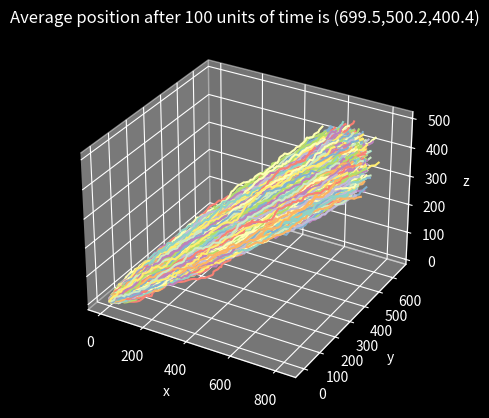

Python code for this plot:
#Simualting a gas particle moving with drift movement due to a net force acting on it, and a random movement.
#This net force is not constant, and some randomness is involved in it.
#Future states of this net force depends on previous values of the net force. In this case, it cannot remain constant for two consecutive units of time.
#The objective is to find the expected location of the particle relative to its original location after a given amount of time.

#Importing modules
import random
import numpy as np
import matplotlib.pyplot as plt
from mpl_toolkits import mplot3d

#Configuring the graph where the results will be plotted
plt.style.use("dark_background")
plt.figure()
ax = plt.axes(projection ='3d')
plt.xlabel("x")
plt.ylabel("y")
ax.set_zlabel("z")

#Initialising the number of iterations and the time after which the location is to be found
iters = 10000
total_time = 100

#Initialising the running total of the final position after every iteration, which will later be divided by the number of iterations to find the average
total_x = 0
total_y = 0
total_z = 0

for i in range(iters):
	#Initialising the lists that will store the changes in the particle's position after every unit of time
	position_x_lst = [0]
	position_y_lst = [0]
	position_z_lst = [0]

	#Setting temporary values for the drift
	drift_x = 0
	drift_y = 0
	drift_z = 0

	for j in range(total_time):
		x = drift_x
		y = drift_y
		z = drift_z

		#Initialising the drift movement
		while drift_x == x:
			drift_x = random.randint(5,9)
		while drift_y == y:
			drift_y = random.randint(3,7)
		while drift_z == z:
			drift_z = random.randint(2,6)

		#Initialising the random movement of the particle
		random_x = random.randint(-5,5)
		random_y = random.randint(-5,5)
		random_z= random.randint(-5,5)

		#Calculating the net change in the particle's position
		change_x = drift_x + random_x
		change_y = drift_y + random_y
		change_z = drift_z + random_z

		#Adding the new position to the lists
		position_x_lst.append(position_x_lst[j] + change_x)
		position_y_lst.append(position_y_lst[j] + change_y)
		position_z_lst.append(position_z_lst[j] + change_z)

	#Adding the final position of the particle to the running total
	total_x += position_x_lst[-1]
	total_y += position_y_lst[-1]
	total_z += position_z_lst[-1]

	#Creating the plot to visualize the particle's movement
	ax.plot3D(position_x_lst, position_y_lst, position_z_lst)

#Finding the average final position of the particle
average_x = total_x/iters
average_y = total_y/iters
average_z = total_z/iters

#Displaying the graphs and the expected final position of the particle
plt.title(f"Average position after {total_time} units of time is ({average_x:.1f},{average_y:.1f},{average_z:.1f})")
plt.show()